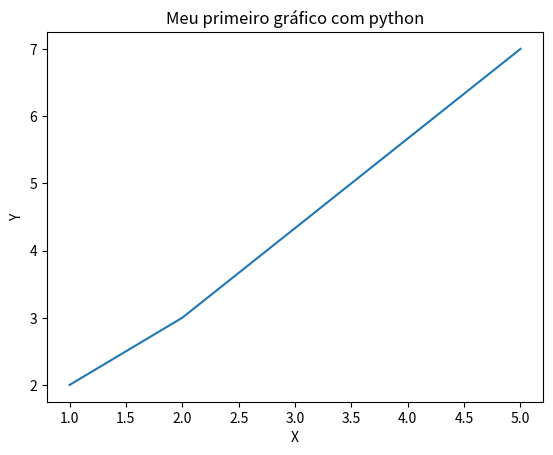

Write Python code to recreate this figure.
# -*- coding: utf-8 -*-

# Importação da biblioteca
import matplotlib.pyplot as plt

x = [1, 2, 5]
y = [2, 3, 7]

# Título
plt.title("Meu primeiro gráfico com python")

# Eixos
plt.xlabel("X")
plt.ylabel("Y")

plt.plot(x, y)
plt.show()